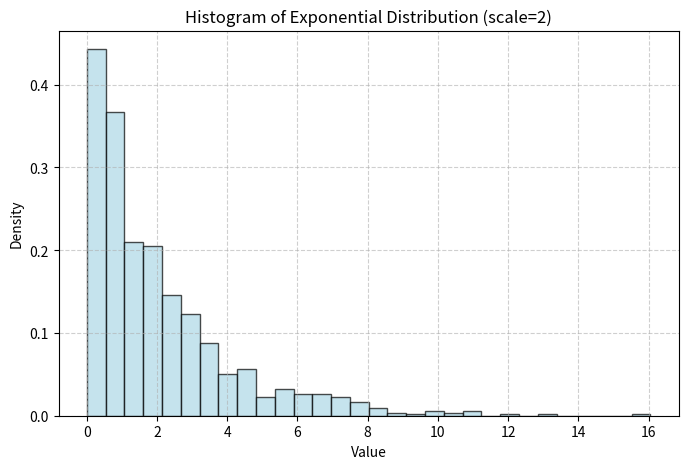
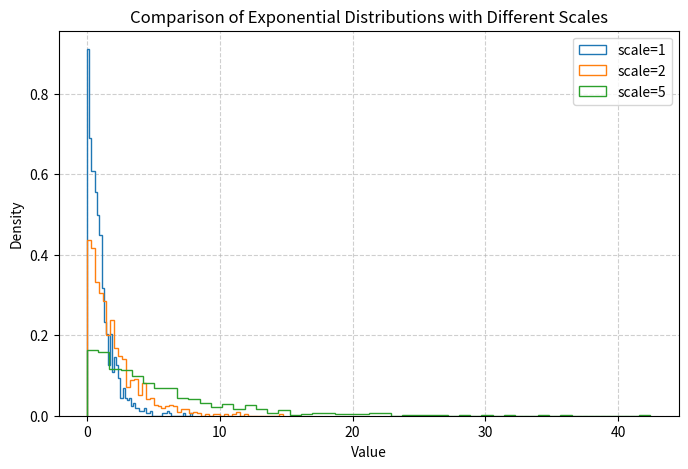
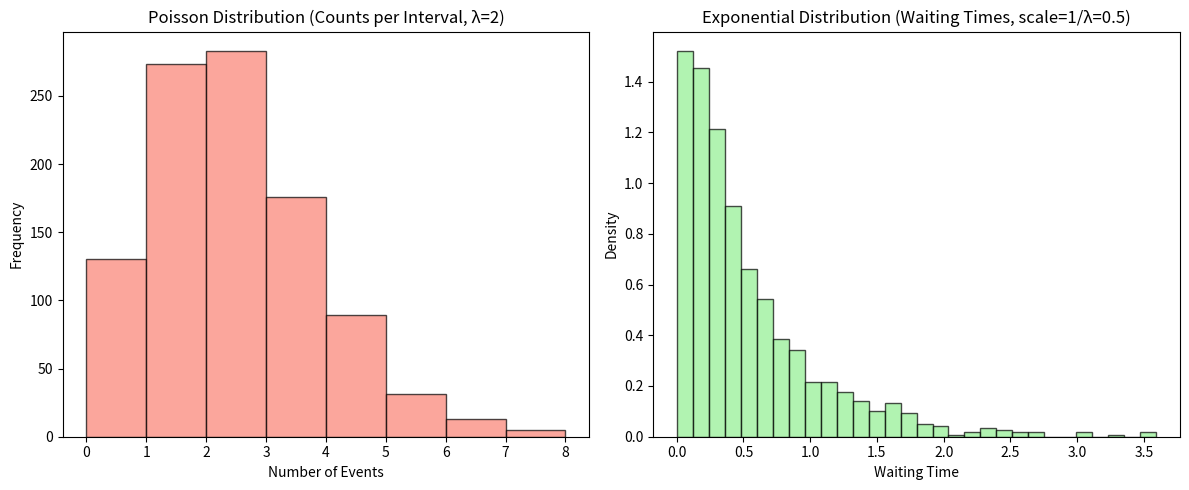

Recreate these plots in Python, in order.
##########################################
# Python Demonstration: Exponential Distribution
#
# This script demonstrates:
# - Concept of Exponential Distribution (time until next event)
# - Examples with different parameters (scale, size)
# - Visualization using Matplotlib (histograms, KDE)
# - Relation to Poisson Distribution
# - Console explanations with Important Notes
##########################################

from numpy import random
import numpy as np
import matplotlib.pyplot as plt

print("\n==============================================")
print("         Demonstration: Exponential Distribution")
print("==============================================\n")

##########################################
# Introduction
##########################################
print("Exponential Distribution is used to model the time between events.")
print("Examples: Time until machine failure, time until next customer arrival.")
print("\nParameters:")
print("- scale : Inverse of rate (λ). Larger scale = longer average wait.")
print("- size  : Shape of the output array.\n")

##########################################
# Example 1: Basic Exponential Distribution
##########################################
print("--- Example 1: Exponential Distribution with scale=2, size=(2,3) ---")

x = random.exponential(scale=2, size=(2, 3))
print("Generated 2x3 samples:\n", x)

# Visualization
samples = random.exponential(scale=2, size=1000)
plt.figure(figsize=(8, 5))
plt.hist(samples, bins=30, density=True, alpha=0.7, color='lightblue', edgecolor='black')
plt.title("Histogram of Exponential Distribution (scale=2)")
plt.xlabel("Value")
plt.ylabel("Density")
plt.grid(True, linestyle='--', alpha=0.6)
plt.show()

print("Important Note: Exponential distribution is always positive (time cannot be negative).\n")

##########################################
# Example 2: Compare Different Scales
##########################################
print("--- Example 2: Effect of scale parameter ---")

scales = [1, 2, 5]
plt.figure(figsize=(8, 5))
for s in scales:
    sns = random.exponential(scale=s, size=1000)
    plt.hist(sns, bins=50, density=True, histtype='step', label=f'scale={s}')

plt.title("Comparison of Exponential Distributions with Different Scales")
plt.xlabel("Value")
plt.ylabel("Density")
plt.legend()
plt.grid(True, linestyle='--', alpha=0.6)
plt.show()

print("Important Note: Smaller scale → faster decay (events occur more frequently).\n")

##########################################
# Relation Between Poisson and Exponential
##########################################
print("--- Relation Between Poisson and Exponential ---")
print("- Poisson: Counts number of events in fixed time interval.")
print("- Exponential: Models waiting time BETWEEN events.")

# Example: Simulate Poisson arrivals and Exponential waiting times
lam = 2  # average rate (events per unit time)
poisson_counts = random.poisson(lam=lam, size=1000)
exp_wait_times = random.exponential(scale=1/lam, size=1000)

print("Example: λ=2 (on average 2 events per unit time)")
print("Sample Poisson counts (first 10):", poisson_counts[:10])
print("Sample Exponential waiting times (first 10):", exp_wait_times[:10])

# Visualization side-by-side
plt.figure(figsize=(12, 5))

plt.subplot(1, 2, 1)
plt.hist(poisson_counts, bins=range(0, max(poisson_counts)+1), color='salmon', edgecolor='black', alpha=0.7)
plt.title("Poisson Distribution (Counts per Interval, λ=2)")
plt.xlabel("Number of Events")
plt.ylabel("Frequency")

plt.subplot(1, 2, 2)
plt.hist(exp_wait_times, bins=30, density=True, color='lightgreen', edgecolor='black', alpha=0.7)
plt.title("Exponential Distribution (Waiting Times, scale=1/λ=0.5)")
plt.xlabel("Waiting Time")
plt.ylabel("Density")

plt.tight_layout()
plt.show()

print("Important Note: Poisson & Exponential are mathematically linked.")
print("If events follow a Poisson process with rate λ, waiting times follow an Exponential distribution with scale=1/λ.\n")

##########################################
# Summary
##########################################
print("\n==============================================")
print("SUMMARY:")
print("- Exponential Distribution models waiting time between events.")
print("- Parameters: scale (1/λ), size.")
print("- Always positive values.")
print("- Relation: Poisson counts vs Exponential waiting times (both describe Poisson processes).")
print("==============================================\n")